Photos from the image-classification dataset "data" in the GitHub repository Slightsmile/Gallblader-Cancer-Detection-DL. Its 5 classes are: abn, bmt, malg, nml, stn.

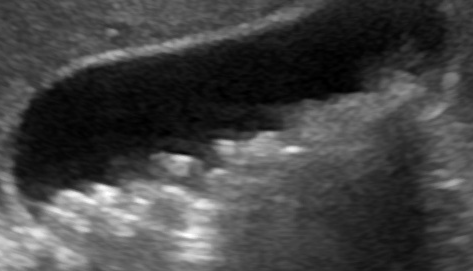
Label: abn

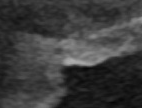
Label: malg

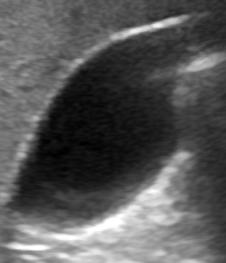
Label: nml

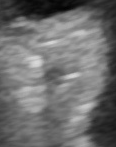
Label: malg

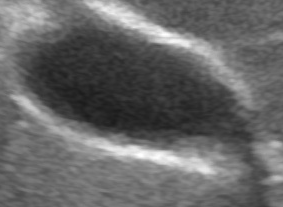
Label: nml

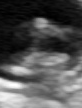
Label: stn
